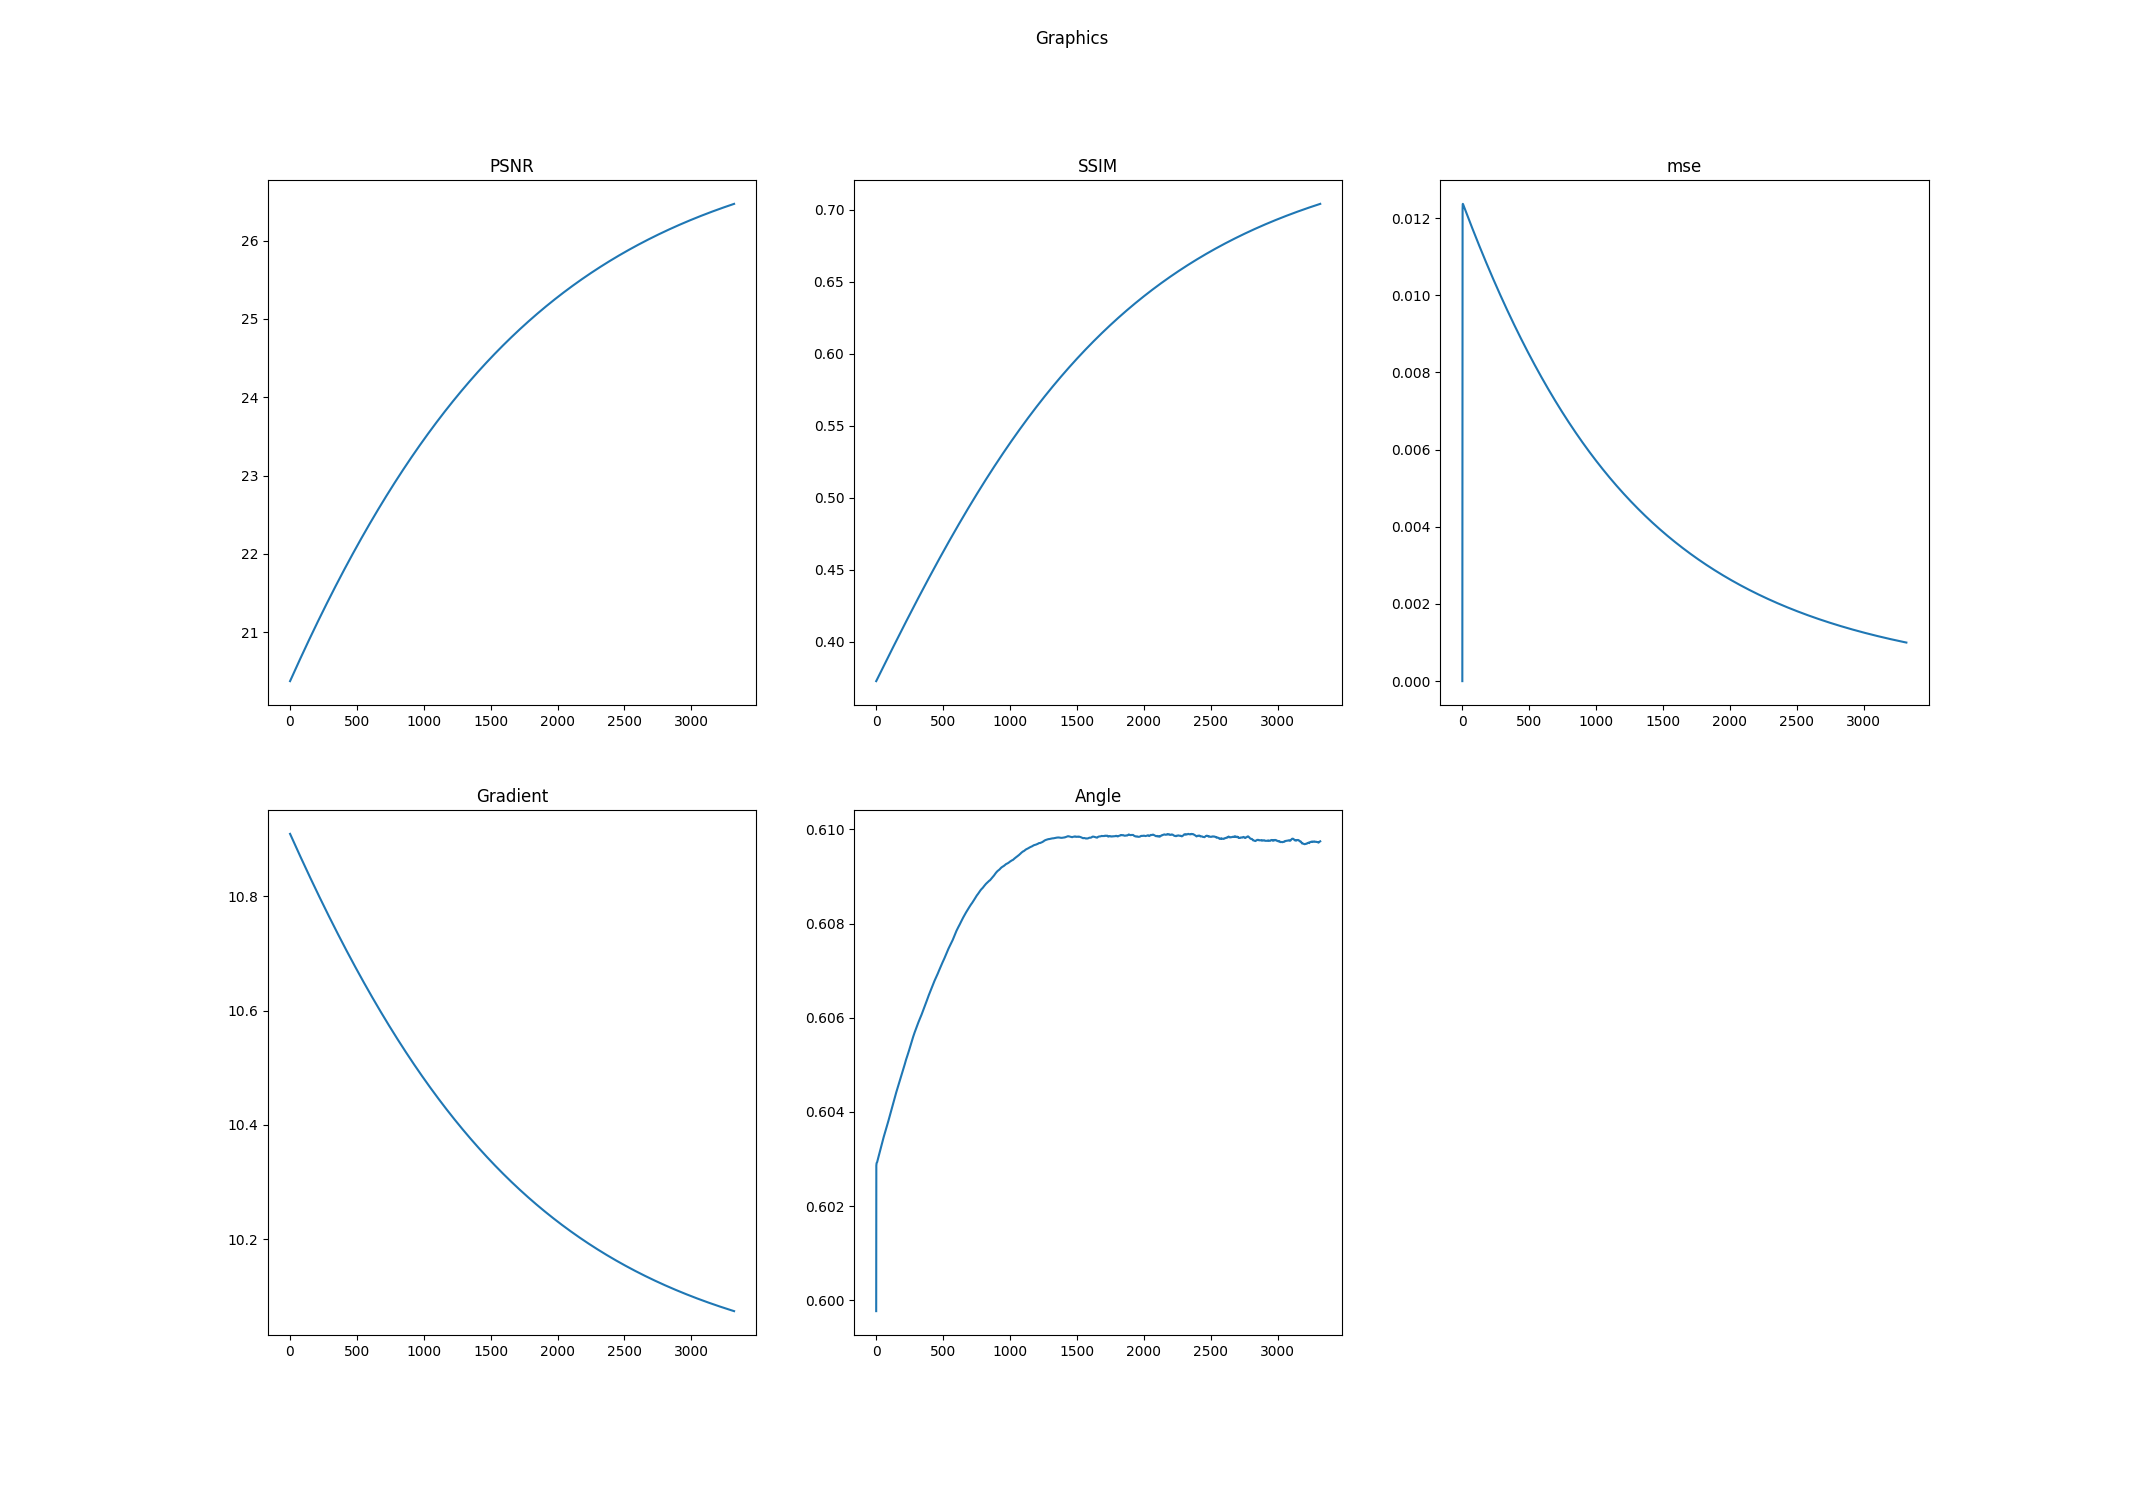

The table this chart was drawn from, first rows:
k, PSNR, SSIM, mse, Log-Gradient, Angle
0.0, 20.38, 0.3727, 0.0, 10.91, 0.5998
1.0, 20.38, 0.3729, 0.01011, 10.91, 0.6029
2.0, 20.38, 0.373, 0.01223, 10.91, 0.6029
3.0, 20.39, 0.3732, 0.01236, 10.91, 0.6029
4.0, 20.39, 0.3734, 0.01237, 10.91, 0.6029
5.0, 20.39, 0.3736, 0.01236, 10.91, 0.6029
6.0, 20.4, 0.3738, 0.01236, 10.91, 0.6029
7.0, 20.4, 0.374, 0.01235, 10.91, 0.6029
8.0, 20.41, 0.3742, 0.01234, 10.9, 0.6029
9.0, 20.41, 0.3744, 0.01233, 10.9, 0.603
10.0, 20.41, 0.3746, 0.01232, 10.9, 0.603
11.0, 20.42, 0.3747, 0.01231, 10.9, 0.603
12.0, 20.42, 0.3749, 0.0123, 10.9, 0.603
13.0, 20.42, 0.3751, 0.01229, 10.9, 0.603
14.0, 20.43, 0.3753, 0.01228, 10.9, 0.603
15.0, 20.43, 0.3755, 0.01228, 10.9, 0.603
16.0, 20.44, 0.3757, 0.01227, 10.9, 0.603
17.0, 20.44, 0.3759, 0.01226, 10.9, 0.603
18.0, 20.44, 0.3761, 0.01225, 10.9, 0.6031
19.0, 20.45, 0.3762, 0.01224, 10.9, 0.6031
20.0, 20.45, 0.3764, 0.01223, 10.9, 0.6031
21.0, 20.45, 0.3766, 0.01222, 10.9, 0.6031
22.0, 20.46, 0.3768, 0.01221, 10.9, 0.6031
23.0, 20.46, 0.377, 0.0122, 10.9, 0.6031
24.0, 20.47, 0.3772, 0.01219, 10.9, 0.6031
25.0, 20.47, 0.3774, 0.01218, 10.9, 0.6031
26.0, 20.47, 0.3776, 0.01217, 10.9, 0.6031
27.0, 20.48, 0.3777, 0.01217, 10.89, 0.6032
28.0, 20.48, 0.3779, 0.01216, 10.89, 0.6032
29.0, 20.48, 0.3781, 0.01215, 10.89, 0.6032
30.0, 20.49, 0.3783, 0.01214, 10.89, 0.6032
31.0, 20.49, 0.3785, 0.01213, 10.89, 0.6032
32.0, 20.5, 0.3787, 0.01212, 10.89, 0.6032
33.0, 20.5, 0.3789, 0.01211, 10.89, 0.6032
34.0, 20.5, 0.3791, 0.0121, 10.89, 0.6032
35.0, 20.51, 0.3792, 0.01209, 10.89, 0.6032
36.0, 20.51, 0.3794, 0.01208, 10.89, 0.6033
37.0, 20.51, 0.3796, 0.01207, 10.89, 0.6033
38.0, 20.52, 0.3798, 0.01207, 10.89, 0.6033
39.0, 20.52, 0.38, 0.01206, 10.89, 0.6033
40.0, 20.53, 0.3802, 0.01205, 10.89, 0.6033
41.0, 20.53, 0.3804, 0.01204, 10.89, 0.6033
42.0, 20.53, 0.3806, 0.01203, 10.89, 0.6033
43.0, 20.54, 0.3807, 0.01202, 10.89, 0.6033
44.0, 20.54, 0.3809, 0.01201, 10.89, 0.6033
45.0, 20.54, 0.3811, 0.012, 10.89, 0.6034
46.0, 20.55, 0.3813, 0.01199, 10.89, 0.6034
47.0, 20.55, 0.3815, 0.01198, 10.88, 0.6034
48.0, 20.56, 0.3817, 0.01197, 10.88, 0.6034
49.0, 20.56, 0.3819, 0.01197, 10.88, 0.6034
50.0, 20.56, 0.3821, 0.01196, 10.88, 0.6034
51.0, 20.57, 0.3822, 0.01195, 10.88, 0.6034
52.0, 20.57, 0.3824, 0.01194, 10.88, 0.6034
53.0, 20.57, 0.3826, 0.01193, 10.88, 0.6034
54.0, 20.58, 0.3828, 0.01192, 10.88, 0.6034
55.0, 20.58, 0.383, 0.01191, 10.88, 0.6035
56.0, 20.59, 0.3832, 0.0119, 10.88, 0.6035
57.0, 20.59, 0.3834, 0.01189, 10.88, 0.6035
58.0, 20.59, 0.3836, 0.01188, 10.88, 0.6035
59.0, 20.6, 0.3837, 0.01188, 10.88, 0.6035
... 3,259 more rows
